Photos from the image-classification dataset "data" in the GitHub repository bhuvanesh2235/Intelligent-Logistics-E-Commerce-Hub. Its 2 classes are: damaged, non damaged.

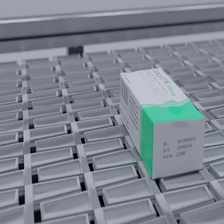
Label: damaged

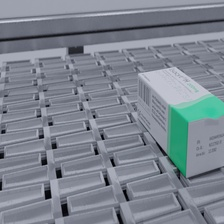
Label: damaged

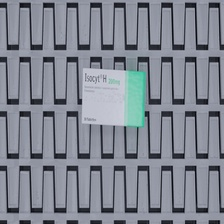
Label: non damaged

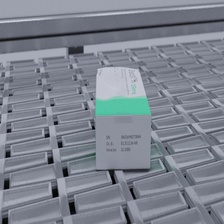
Label: damaged

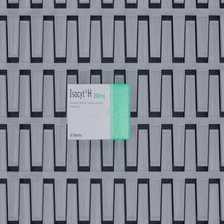
Label: non damaged

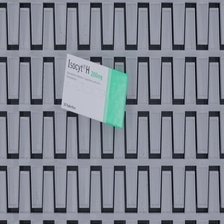
Label: non damaged
